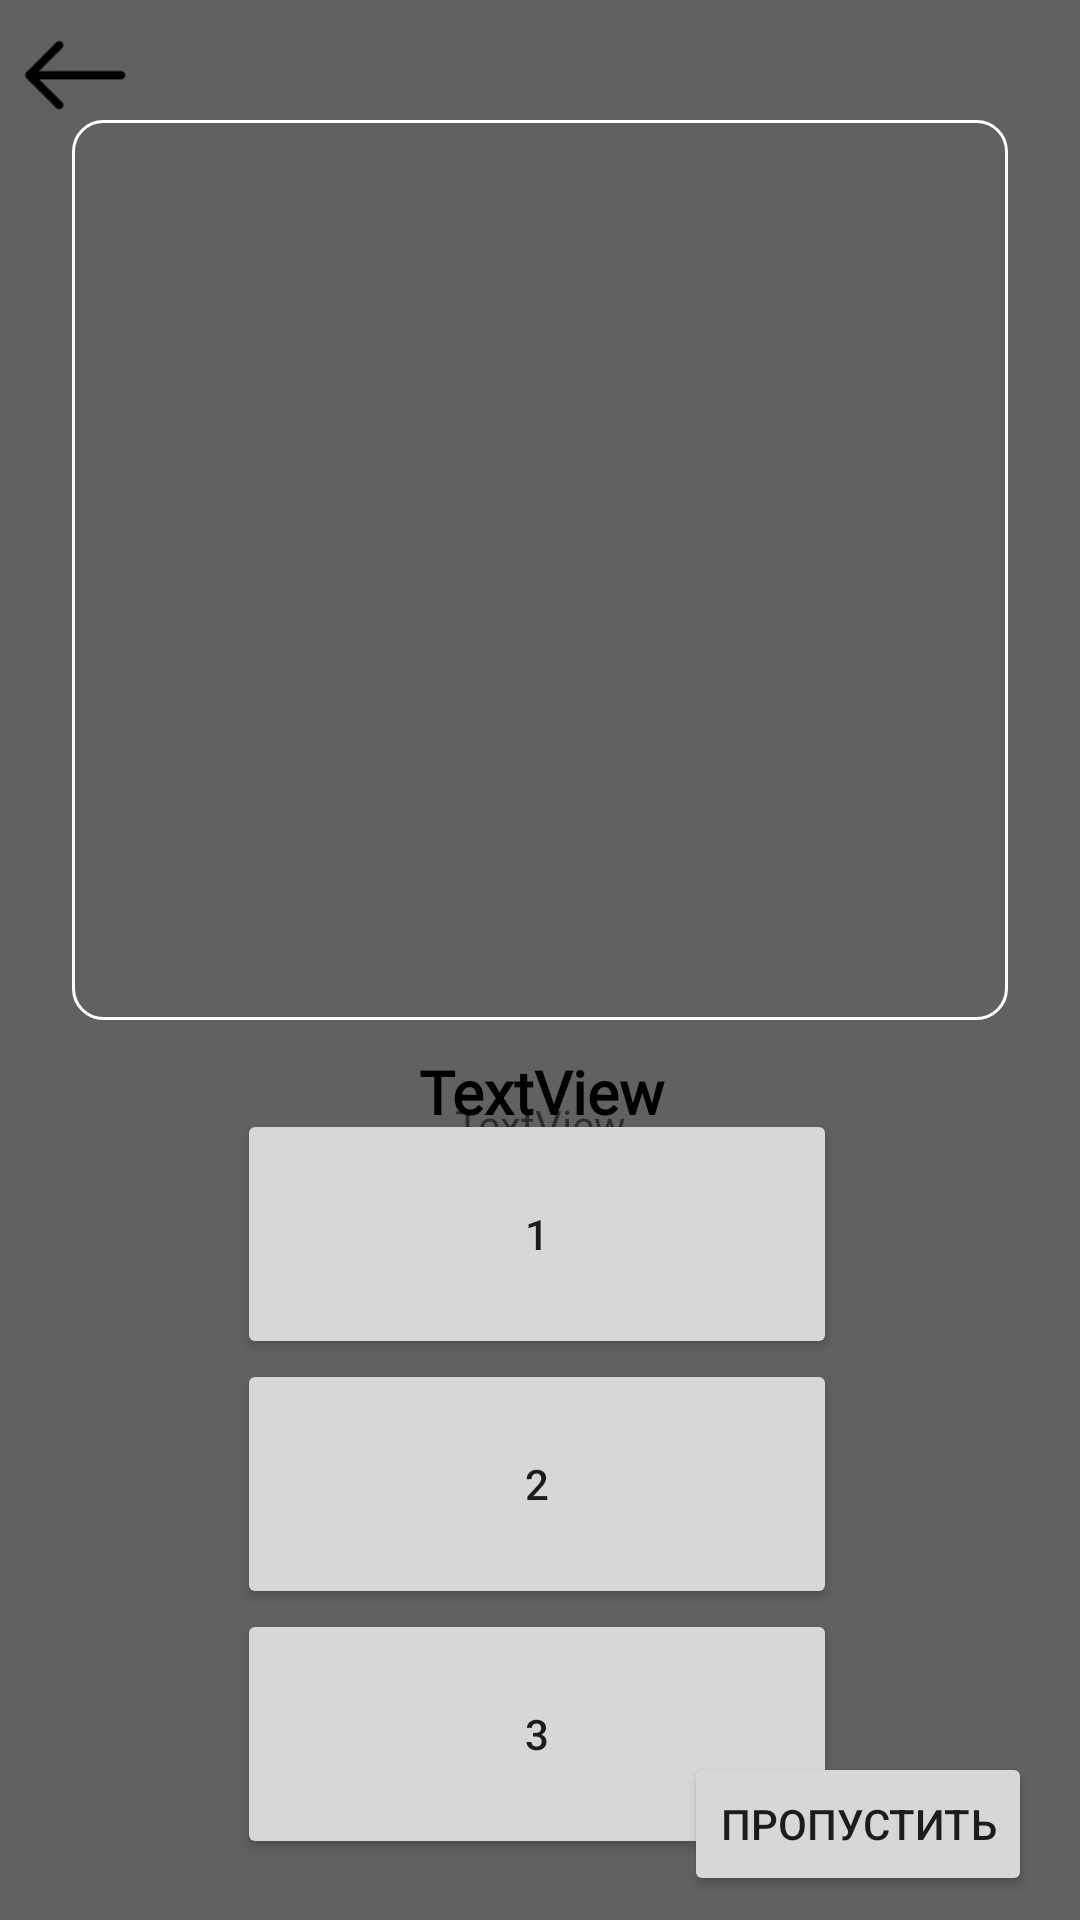

Write the Android layout XML for this screen, with the resource values it uses.
<!-- AndroidManifest.xml: application theme Theme.Troika_Game -->
<!-- res/layout/activity_main.xml -->
<?xml version="1.0" encoding="utf-8"?>
<androidx.constraintlayout.widget.ConstraintLayout xmlns:android="http://schemas.android.com/apk/res/android"
    xmlns:app="http://schemas.android.com/apk/res-auto"
    xmlns:tools="http://schemas.android.com/tools"
    android:layout_width="match_parent"
    android:layout_height="match_parent"
    android:background="#616161"
    tools:context=".MainActivity">

    <ImageButton
        android:id="@+id/back"
        android:layout_width="50dp"
        android:layout_height="50dp"
        android:background="#00FFFFFF"
        android:scaleType="fitCenter"
        android:src="@drawable/back"
        app:layout_constraintStart_toStartOf="parent"
        app:layout_constraintTop_toTopOf="parent" />


    <TextView
        android:id="@+id/name"
        android:layout_width="400dp"
        android:fontFamily="@font/moscowsansregular"
        android:textSize="20sp"
        android:textColor="@color/black"
        android:textStyle="bold"
        android:layout_height="32dp"
        android:gravity="center"
        android:layout_marginTop="8dp"
        android:text="TextView"
        app:layout_constraintEnd_toEndOf="parent"
        app:layout_constraintStart_toStartOf="parent"
        app:layout_constraintTop_toBottomOf="@+id/image" />

    <TextView
        android:id="@+id/schet"
        android:layout_width="153dp"
        android:layout_height="32dp"
        android:layout_marginStart="129dp"
        android:layout_marginEnd="129dp"
        android:gravity="center"
        android:text="TextView"
        app:layout_constraintBottom_toTopOf="@+id/linearLayout"
        app:layout_constraintEnd_toEndOf="parent"
        app:layout_constraintStart_toStartOf="parent"
        app:layout_constraintTop_toBottomOf="@+id/name" />

    <ImageView
        android:id="@+id/image"
        android:layout_width="match_parent"
        android:layout_height="300dp"
        android:layout_marginStart="24dp"
        android:layout_marginTop="40dp"
        android:layout_marginEnd="24dp"
        android:background="@drawable/back_imageview"
        android:foreground="@drawable/back_imageview"
        android:padding="1dp"
        app:layout_constraintBottom_toTopOf="@+id/name"
        app:layout_constraintEnd_toEndOf="parent"
        app:layout_constraintHorizontal_bias="0.0"
        app:layout_constraintStart_toStartOf="parent"
        app:layout_constraintTop_toTopOf="parent"
        app:layout_constraintVertical_bias="0.0" />


    <LinearLayout
        android:id="@+id/linearLayout"
        android:layout_width="200dp"
        android:layout_height="250dp"
        android:layout_marginBottom="32dp"
        android:gravity="center"
        android:orientation="vertical"
        app:layout_constraintBottom_toBottomOf="parent"
        app:layout_constraintEnd_toEndOf="parent"
        app:layout_constraintHorizontal_bias="0.494"
        app:layout_constraintStart_toStartOf="parent"
        app:layout_constraintTop_toBottomOf="@+id/name"
        app:layout_constraintVertical_bias="0.463">

        <Button
            android:id="@+id/btn0"
            android:layout_width="match_parent"
            android:layout_height="match_parent"
            android:layout_weight="1"
            android:text="1"
            app:layout_constraintBottom_toBottomOf="parent"
            app:layout_constraintStart_toStartOf="parent" />

        <Button
            android:id="@+id/btn1"
            android:layout_width="match_parent"
            android:layout_height="match_parent"
            android:layout_weight="1"
            android:text="2"
            app:layout_constraintBottom_toTopOf="@+id/btn_next"
            app:layout_constraintEnd_toEndOf="parent"
            app:layout_constraintStart_toStartOf="parent" />

        <Button
            android:id="@+id/btn2"
            android:layout_width="match_parent"
            android:layout_height="match_parent"
            android:layout_weight="1"
            android:text="3"
            app:layout_constraintBottom_toTopOf="@+id/btn_next"
            app:layout_constraintEnd_toEndOf="parent"
            app:layout_constraintStart_toStartOf="parent" />
    </LinearLayout>

    <Button
        android:id="@+id/btn_skip"
        android:layout_width="wrap_content"
        android:layout_height="wrap_content"
        android:layout_marginEnd="16dp"
        android:layout_marginBottom="8dp"
        android:text="Пропустить"
        app:layout_constraintBottom_toBottomOf="parent"
        app:layout_constraintEnd_toEndOf="parent" />

</androidx.constraintlayout.widget.ConstraintLayout>
<!-- resources referenced by this layout -->
<resources>
  <!-- drawable back: png bitmap (drawable-v24, 1020 bytes) -->
  <!-- drawable back_imageview (drawable) -->
  <?xml version="1.0" encoding="utf-8"?>
  <shape xmlns:android="http://schemas.android.com/apk/res/android"
      android:shape="rectangle">
      <corners android:radius="10dp" />
      <stroke android:width="1dp"
          android:color="@color/white" />
  </shape>
  <style name="Theme.Troika_Game" parent="Theme.AppCompat.Light.NoActionBar">
          
          <item name="colorPrimary">@color/purple_500</item>
          <item name="colorPrimaryVariant">@color/purple_700</item>
          <item name="colorOnPrimary">@color/white</item>
          
          <item name="colorSecondary">@color/teal_200</item>
          <item name="colorSecondaryVariant">@color/teal_700</item>
          <item name="colorOnSecondary">@color/black</item>
          
          <item name="android:statusBarColor">?attr/colorPrimaryVariant</item>
          
      </style>
  <!-- not gathered from this repository: default colours our renderer supplied (Android Studio template values) -->
  <color name="purple_500">#FF6200EE</color>
  <color name="purple_700">#FF3700B3</color>
  <color name="teal_200">#FF03DAC5</color>
  <color name="teal_700">#FF018786</color>
  <color name="black">#FF000000</color>
  <color name="white">#FFFFFFFF</color>
</resources>
